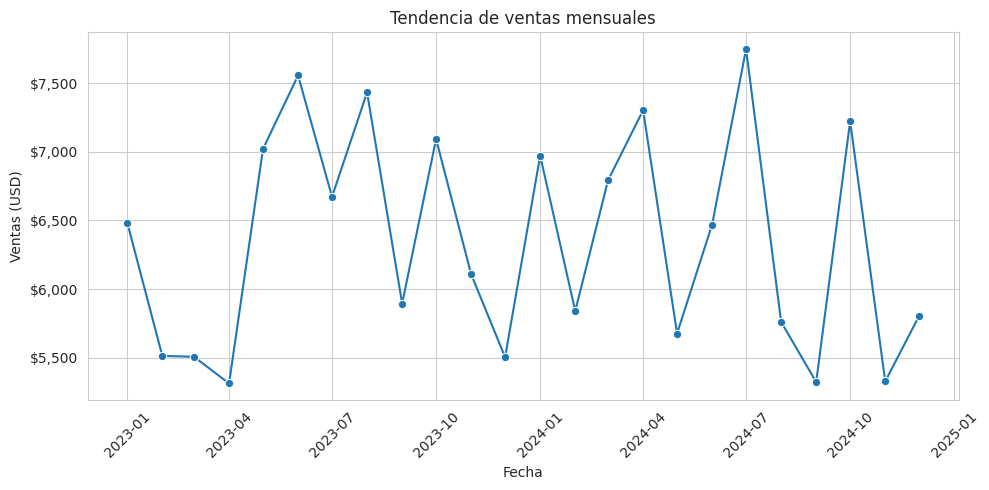

Write the Python code that produced this figure.
"""
Análisis exploratorio sintético de ventas mensuales.

Pasos:
1) Generar datos sintéticos de ventas mensuales.
2) Limpiar y validar tipos de datos.
3) Estadística descriptiva básica.
4) Agregar ingresos por categoría.
5) Visualizar la tendencia temporal de ventas.
"""

import numpy as np
import pandas as pd
import seaborn as sns
from matplotlib import pyplot as plt
from matplotlib.ticker import StrMethodFormatter


def generar_datos_sinteticos(num_meses: int = 24, semilla: int = 42) -> pd.DataFrame:
	"""Crea un DataFrame con ventas mensuales sintéticas por producto."""
	np.random.seed(semilla)

	productos = ["Widget A", "Widget B", "Widget C", "Widget D"]
	categorias = {
		"Widget A": "Gadgets",
		"Widget B": "Gadgets",
		"Widget C": "Accessories",
		"Widget D": "Accessories",
	}

	fechas = pd.date_range(start="2023-01-01", periods=num_meses, freq="MS")
	registros = []

	for fecha in fechas:
		for producto in productos:
			cantidad = np.random.poisson(lam=40) + 5
			precio = np.random.normal(loc=35, scale=8)
			precio = max(precio, 5)  # evita precios negativos o demasiado bajos
			ventas_usd = round(cantidad * precio, 2)

			registros.append(
				{
					"Fecha": fecha,
					"Producto": producto,
					"Categoria": categorias[producto],
					"Ventas_USD": ventas_usd,
					"Cantidad": cantidad,
				}
			)

	return pd.DataFrame(registros)


def limpiar_datos(df: pd.DataFrame) -> pd.DataFrame:
	"""Normaliza tipos numéricos/fechas y elimina filas con nulos críticos."""
	df = df.copy()
	df["Fecha"] = pd.to_datetime(df["Fecha"], errors="coerce")
	df["Ventas_USD"] = pd.to_numeric(df["Ventas_USD"], errors="coerce")
	df["Cantidad"] = pd.to_numeric(df["Cantidad"], errors="coerce")

	df_limpio = df.dropna(subset=["Fecha", "Producto", "Categoria", "Ventas_USD", "Cantidad"])
	return df_limpio


def estadistica_descriptiva(df: pd.DataFrame) -> pd.DataFrame:
	"""Devuelve resumen estadístico de métricas monetarias y de volumen."""
	return df[["Ventas_USD", "Cantidad"]].describe()


def ingresos_por_categoria(df: pd.DataFrame) -> pd.DataFrame:
	"""Agrupa por categoría y suma ingresos."""
	return (
		df.groupby("Categoria", as_index=False)["Ventas_USD"].sum().rename(columns={"Ventas_USD": "Ingresos_Total"})
	)


def visualizar_tendencia(df: pd.DataFrame) -> None:
	"""Grafica la tendencia mensual de ventas totales."""
	mensual = df.groupby("Fecha", as_index=False)["Ventas_USD"].sum()

	sns.set_style("whitegrid")
	plt.figure(figsize=(10, 5))
	sns.lineplot(data=mensual, x="Fecha", y="Ventas_USD", marker="o", color="#1f77b4")
	plt.title("Tendencia de ventas mensuales")
	plt.xlabel("Fecha")
	plt.ylabel("Ventas (USD)")
	plt.gca().yaxis.set_major_formatter(StrMethodFormatter("${x:,.0f}"))
	plt.xticks(rotation=45)
	plt.tight_layout()
	plt.show()


def ejecutar_eda() -> None:
	"""Ejecuta el flujo completo de EDA con registros en consola."""
	# 1) Generación de datos
	df = generar_datos_sinteticos()
	print("===== Vista inicial =====")
	print(df.head())

	# 2) Revisión de tipos y nulos antes de limpieza
	print("\nTipos de datos iniciales:")
	print(df.dtypes)
	print("\nValores nulos por columna (antes):")
	print(df.isnull().sum())

	# 3) Limpieza y coerción de tipos
	df_limpio = limpiar_datos(df)
	print("\n===== Después de limpieza =====")
	print(df_limpio.dtypes)
	print("Nulos por columna (después):")
	print(df_limpio.isnull().sum())
	print(f"Filas descartadas: {len(df) - len(df_limpio)}")

	# 4) Estadística descriptiva
	print("\n===== Estadística descriptiva =====")
	print(estadistica_descriptiva(df_limpio))

	# 5) Ingresos por categoría
	print("\n===== Ingreso total por categoría =====")
	print(ingresos_por_categoria(df_limpio))

	# 6) Visualización de tendencia
	visualizar_tendencia(df_limpio)


if __name__ == "__main__":
	ejecutar_eda()
